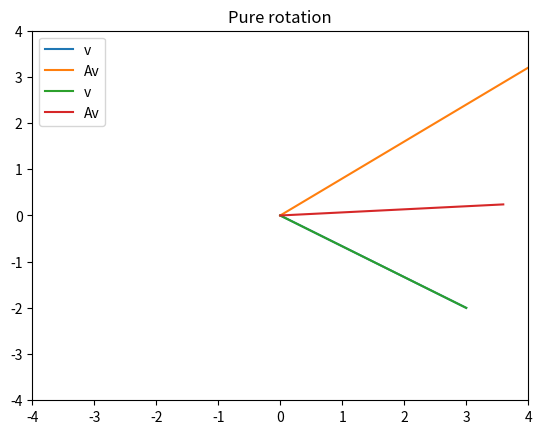

Recreate this plot in Python.
# -*- coding: utf-8 -*-
# Auto-generated from 'LA_matrixMults_transformations.ipynb' on 2025-08-08T15:22:58
# Source: code cells extracted; markdown preserved as comments.

# %% [markdown]
# #     COURSE: Linear algebra: theory and implementation
# ##    SECTION: Matrix multiplications
# ###      VIDEO: 2D transformation matrices
# 
# [redacted]
# ##### Course url: https://www.udemy.com/course/linear-algebra-theory-and-implementation/?couponCode=202110

# In [ ]
import numpy as np
import matplotlib.pyplot as plt
import math

# In [ ]
# 2D input vector
v = np.array([ 3, -2 ])

# 2x2 transformation matrix
A = np.array([ [1,-1], [2,1] ])

# output vector is Av (convert v to column)
w = A@np.matrix.transpose(v)


# plot them
plt.plot([0,v[0]],[0,v[1]],label='v')
plt.plot([0,w[0]],[0,w[1]],label='Av')

plt.grid()
plt.axis((-6, 6, -6, 6))
plt.legend()
plt.title('Rotation + stretching')
plt.show()

# In [ ]
## pure rotation

# 2D input vector
v = np.array([ 3, -2 ])

# 2x2 rotation matrix
th = 5*np.pi/24
A = np.array([ [math.cos(th),-math.sin(th)], [math.sin(th),math.cos(th)] ])

# output vector is Av (convert v to column)
w = A@np.matrix.transpose(v)


# plot them
plt.plot([0,v[0]],[0,v[1]],label='v')
plt.plot([0,w[0]],[0,w[1]],label='Av')

plt.grid()
plt.axis((-4, 4, -4, 4))
plt.legend()
plt.title('Pure rotation')
plt.show()

